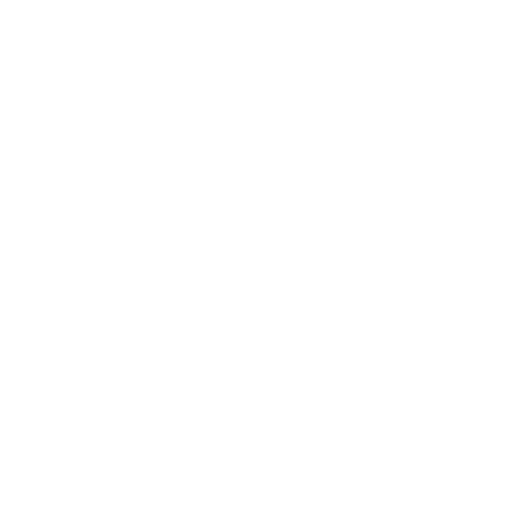
t = 0.00 s
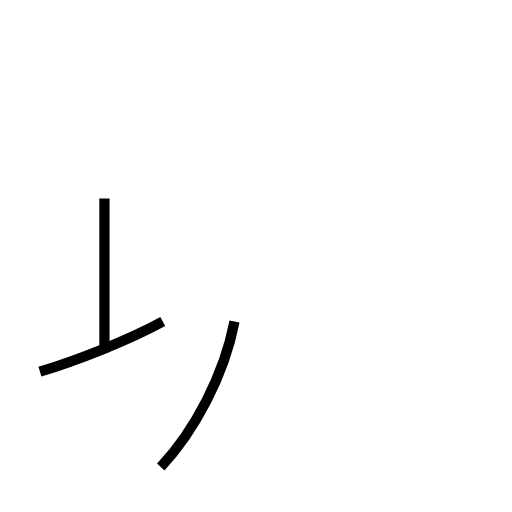
t = 1.32 s
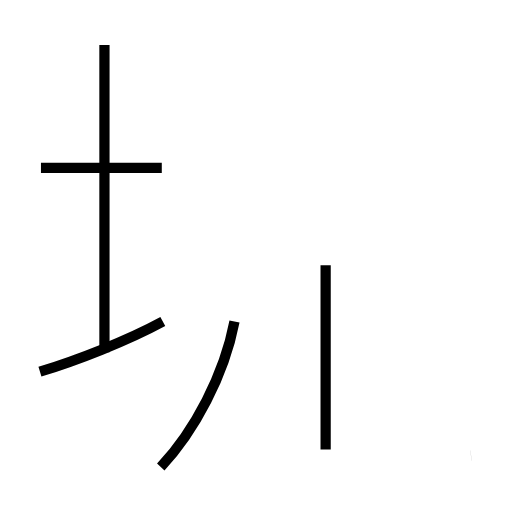
t = 2.67 s
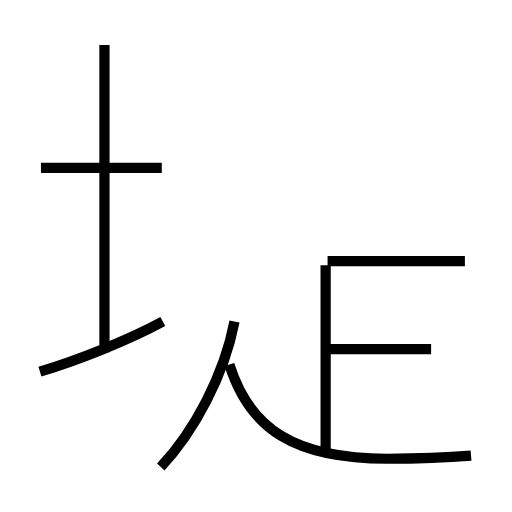
t = 4.21 s
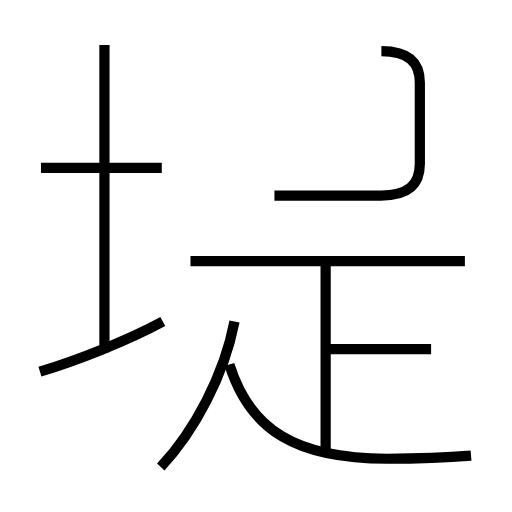
t = 5.49 s
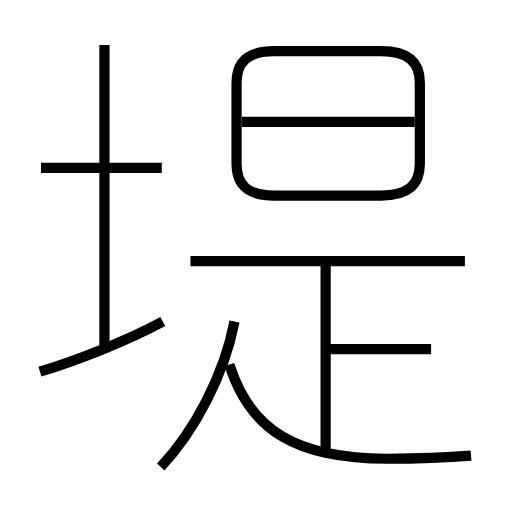
t = 6.89 s

The animated SVG that drew these frames (rendered in a browser with its animation timeline set to each time). Animation: 10 SMIL elements (animate=10); one cycle of 6.89 s.

<?xml version='1.0' encoding='utf-8'?>
<svg viewBox="0.0 -6.0 50.0 50.0" version="1.1" xmlns="http://www.w3.org/2000/svg"><rect x="-1000" y="-1000" width="2000" height="2000" stroke="white" fill="white" /><g style="fill:none;stroke:#000000;stroke-width:1"><path d="M 15.7 1.6 C 19.0 -1.9 21.9 -7.4 22.9 -12.6 " transform="translate(0.0 38.0)" stroke-dasharray="16.113150096178085" stroke-dashoffset="16.113150096178085"><animate attributeName="stroke-dashoffset" from="16.113150096178085" to="0" dur="0.4833945028853425s" begin="0s" fill="freeze" /></path><path d="M 3.9 -7.7 C 7.5 -8.8 12.4 -10.7 15.9 -12.6 " transform="translate(0.0 38.0)" stroke-dasharray="12.980315207476274" stroke-dashoffset="12.980315207476274"><animate attributeName="stroke-dashoffset" from="12.980315207476274" to="0" dur="0.3894094562242882s" begin="0.4833945028853425s" fill="freeze" /></path><path d="M 10.2 -9.6 L 10.2 -39.6 " transform="translate(0.0 38.0)" stroke-dasharray="30.0" stroke-dashoffset="30.0"><animate attributeName="stroke-dashoffset" from="30.0" to="0" dur="0.8999999999999999s" begin="0.8728039591096307s" fill="freeze" /></path><path d="M 15.8 -27.6 L 4.0 -27.6 " transform="translate(0.0 38.0)" stroke-dasharray="11.8" stroke-dashoffset="11.8"><animate attributeName="stroke-dashoffset" from="11.8" to="0" dur="0.354s" begin="1.7728039591096305s" fill="freeze" /></path><path d="M 31.8 -0.1 L 31.8 -18.1 " transform="translate(0.0 38.0)" stroke-dasharray="18.0" stroke-dashoffset="18.0"><animate attributeName="stroke-dashoffset" from="18.0" to="0" dur="0.54s" begin="2.1268039591096306s" fill="freeze" /></path><path d="M 46.0 0.5 C 43.6 0.7 41.0 0.8 37.8 0.8 C 28.9 0.8 24.4 -2.0 22.4 -8.4 " transform="translate(0.0 38.0)" stroke-dasharray="27.729692947137778" stroke-dashoffset="27.729692947137778"><animate attributeName="stroke-dashoffset" from="27.729692947137778" to="0" dur="0.8318907884141333s" begin="2.6668039591096306s" fill="freeze" /></path><path d="M 42.1 -9.9 L 31.9 -9.9 " transform="translate(0.0 38.0)" stroke-dasharray="10.200000000000003" stroke-dashoffset="10.200000000000003"><animate attributeName="stroke-dashoffset" from="10.200000000000003" to="0" dur="0.30600000000000005s" begin="3.498694747523764s" fill="freeze" /></path><path d="M 45.4 -18.5 L 18.6 -18.5 " transform="translate(0.0 38.0)" stroke-dasharray="26.799999999999997" stroke-dashoffset="26.799999999999997"><animate attributeName="stroke-dashoffset" from="26.799999999999997" to="0" dur="0.8039999999999999s" begin="3.8046947475237642s" fill="freeze" /></path><path d="M 26.8 -24.9 L 37.2 -24.9 C 39.8 -24.9 41.0 -25.9 41.0 -28.0 L 41.0 -35.9 C 41.0 -38.0 39.8 -39.0 37.2 -39.0 L 26.8 -39.0 C 24.2 -39.0 23.1 -38.0 23.1 -35.9 L 23.1 -28.0 C 23.1 -25.9 24.2 -24.9 26.8 -24.9 Z " transform="translate(0.0 38.0)" stroke-dasharray="59.00033186282705" stroke-dashoffset="59.00033186282705"><animate attributeName="stroke-dashoffset" from="59.00033186282705" to="0" dur="1.7700099558848115s" begin="4.6086947475237645s" fill="freeze" /></path><path d="M 40.5 -32.1 L 23.6 -32.1" transform="translate(0.0 38.0)" stroke-dasharray="16.9" stroke-dashoffset="16.9"><animate attributeName="stroke-dashoffset" from="16.9" to="0" dur="0.5069999999999999s" begin="6.378704703408576s" fill="freeze" /></path></g></svg>
